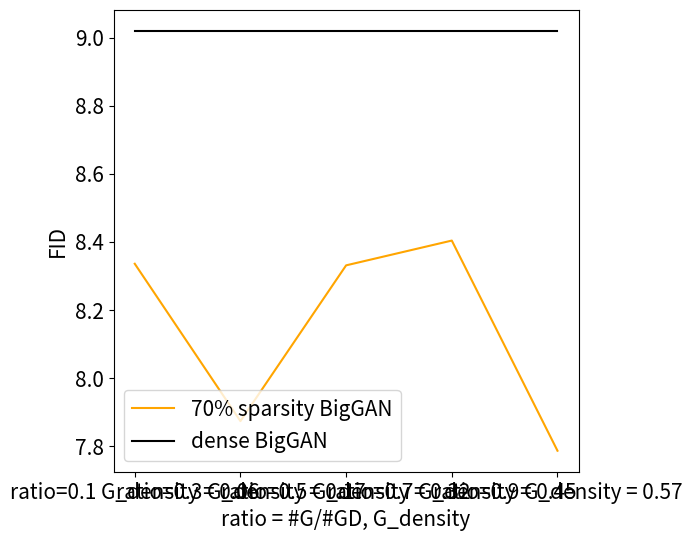

Reproduce this figure in Python.
import matplotlib.pyplot as plt
import numpy as np
from matplotlib.pyplot import figure

fontsize = 15
# ratio 0.1 0.3 0.5 0.7 0.9
BigGAN_01 = np.array([10.244079, 9.377331, 8.547908, 8.514451, 8.335155]) # 65000 iteration
BigGAN_03 = np.array([13.6162, 12.0273, 10.9210, 10.182, 7.8727]) # 85000
BigGAN_05 = np.array([10.6258, 8.3983, 8.3352, 8.234478, 8.330472]) # 85000
BigGAN_07 = np.array([8.836767, 8.6992, 8.6248, 8.5837, 8.4033]) # 80000
BigGAN_09 = np.array([8.0230, 7.9954, 7.9587, 7.9245, 7.7857 ])  # 75000 iteration

BigGAN_line = np.stack((BigGAN_01[-1],BigGAN_03[-1],BigGAN_05[-1],BigGAN_07[-1],BigGAN_09[-1]))

# BigGAN_line_mean = BigGAN_line.mean(axis=1)
# BigGAN_line_std = BigGAN_line.std(axis=1)



# neme = ['RN20','RN32','RN44','RN56']
fig, ax1 = plt.subplots(1, 1, sharex=True, figsize=(6, 6))
ax1.plot(np.arange(5), BigGAN_line, '-', label='70% sparsity BigGAN', color='orange')
# ax1.fill_between(np.arange(5), BigGAN_line_mean - BigGAN_line_std, BigGAN_line_mean + BigGAN_line_std, alpha=0.2, color='orange')
# ax1.plot(0.27, acc_rn20_dense_mean, 'o', color='orange', label='RN20_dense')
ax1.plot(np.arange(5), [9.02]*5, '-', label='dense BigGAN', color='black')
# ax1.fill_between(np.arange(9),  [acc_rn20_dense_mean-acc_rn20_dense_std]*9, [acc_rn20_dense_mean+acc_rn20_dense_std]*9, alpha=0.2, color='black')
plt.xticks(np.arange(5), ['ratio=0.1 G_density = 0.06', 'ratio=0.3 G_density = 0.17', 'ratio=0.5 G_density = 0.32','ratio=0.7 G_density = 0.45', 'ratio=0.9 G_density = 0.57',],fontsize=fontsize)
plt.yticks(fontsize=fontsize)
plt.xlabel('ratio = #G/#GD, G_density',fontsize=fontsize)
plt.ylabel('FID',fontsize=fontsize)
# plt.ylim(87.5, 94)
plt.savefig('Effect of parameter ratio on the sparse BigGAN performance')

# ax1.plot(np.arange(9), acc_rn32_rp_mean, '-', label='RN32_Random_Pruning', color='orange')
# ax1.fill_between(np.arange(9), acc_rn32_rp_mean - acc_rn32_rp_std, acc_rn32_rp_mean + acc_rn32_rp_std, alpha=0.2, color='orange')
# # ax1.plot(0.46, acc_rn32_dense_mean, 'o', color='green', label='RN32_dense')
# ax1.plot(np.arange(9), [acc_rn32_dense_mean]*9, '-', label='RN32', color='black')
# ax1.fill_between(np.arange(9),  [acc_rn32_dense_mean-acc_rn32_dense_std]*9, [acc_rn32_dense_mean+acc_rn32_dense_std]*9, alpha=0.2, color='black')
# plt.xticks(np.arange(9), [0.1, 0.2, 0.3, 0.4, 0.5, 0.6, 0.7, 0.8, 0.9],fontsize=fontsize)
# plt.yticks(fontsize=fontsize)
# plt.xlabel('Density',fontsize=fontsize)
# plt.ylabel('Test Acc',fontsize=fontsize)
# plt.ylim(87.5, 94)
# plt.savefig('RN32')

# ax1.plot(np.arange(9), acc_rn44_rp_mean, '-', label='RN44_Random_Pruning', color='orange')
# ax1.fill_between(np.arange(9), acc_rn44_rp_mean - acc_rn44_rp_std, acc_rn44_rp_mean + acc_rn44_rp_std, alpha=0.2, color='orange')
# # ax1.plot(0.66, acc_rn44_dense_mean, 'o', color='blue', label='RN44_dense')
# ax1.plot(np.arange(9), [acc_rn44_dense_mean]*9, '-', label='RN44', color='black')
# ax1.fill_between(np.arange(9),  [acc_rn44_dense_mean-acc_rn44_dense_std]*9, [acc_rn44_dense_mean+acc_rn44_dense_std]*9, alpha=0.2, color='black')
# plt.xticks(np.arange(9), [0.1, 0.2, 0.3, 0.4, 0.5, 0.6, 0.7, 0.8, 0.9],fontsize=fontsize)
# plt.yticks(fontsize=fontsize)
# plt.xlabel('Density',fontsize=fontsize)
# plt.ylabel('Test Acc',fontsize=fontsize)
# plt.ylim(87.5, 94)
# plt.savefig('RN44')

# ax1.plot(np.arange(9), acc_rn56_rp_mean, '-', label='RN56_Random_Pruning', color='orange')
# ax1.fill_between(np.arange(9), acc_rn56_rp_mean - acc_rn56_rp_std, acc_rn56_rp_mean + acc_rn56_rp_std, alpha=0.2, color='orange')
# # ax1.plot(0.85, acc_rn56_dense_mean, 'o', color='blue')
# ax1.plot(np.arange(9), [acc_rn56_dense_mean]*9, '-', label='RN56', color='black')
# ax1.fill_between(np.arange(9),  [acc_rn56_dense_mean-acc_rn56_dense_std]*9, [acc_rn56_dense_mean+acc_rn56_dense_std]*9, alpha=0.2, color='black')
# plt.xticks(np.arange(9), [0.1, 0.2, 0.3, 0.4, 0.5, 0.6, 0.7, 0.8, 0.9],fontsize=fontsize)
# plt.yticks(fontsize=fontsize)
# plt.xlabel('Density',fontsize=fontsize)
# plt.ylabel('Test Acc',fontsize=fontsize)
# plt.ylim(87.5, 94)
# plt.savefig('RN56')

# ax1.plot(np.arange(9), acc_rn110_rp_mean, '-', label='RN110', color='orange')
# ax1.fill_between(np.arange(9), acc_rn110_rp_mean - acc_rn110_rp_std, acc_rn110_rp_mean + acc_rn110_rp_std, alpha=0.2, color='orange')
# ax1.plot(np.arange(9), [acc_rn110_dense_mean]*9, '-', label='RN110', color='black')
# ax1.fill_between(np.arange(9),  [acc_rn110_dense_mean-acc_rn110_dense_std]*9, [acc_rn110_dense_mean+acc_rn110_dense_std]*9, alpha=0.2, color='black')
# plt.xticks(np.arange(9), [0.1, 0.2, 0.3, 0.4, 0.5, 0.6, 0.7, 0.8, 0.9],fontsize=fontsize)
# plt.yticks(fontsize=fontsize)
# plt.xlabel('Density',fontsize=fontsize)
# plt.ylabel('Test Acc',fontsize=fontsize)
# plt.ylim(87.5, 94)
# plt.savefig('RN110')

# plt.xlabel('Number of parameters (M)')
# plt.ylabel('Test Acc')
plt.legend(fontsize=fontsize)
plt.show()